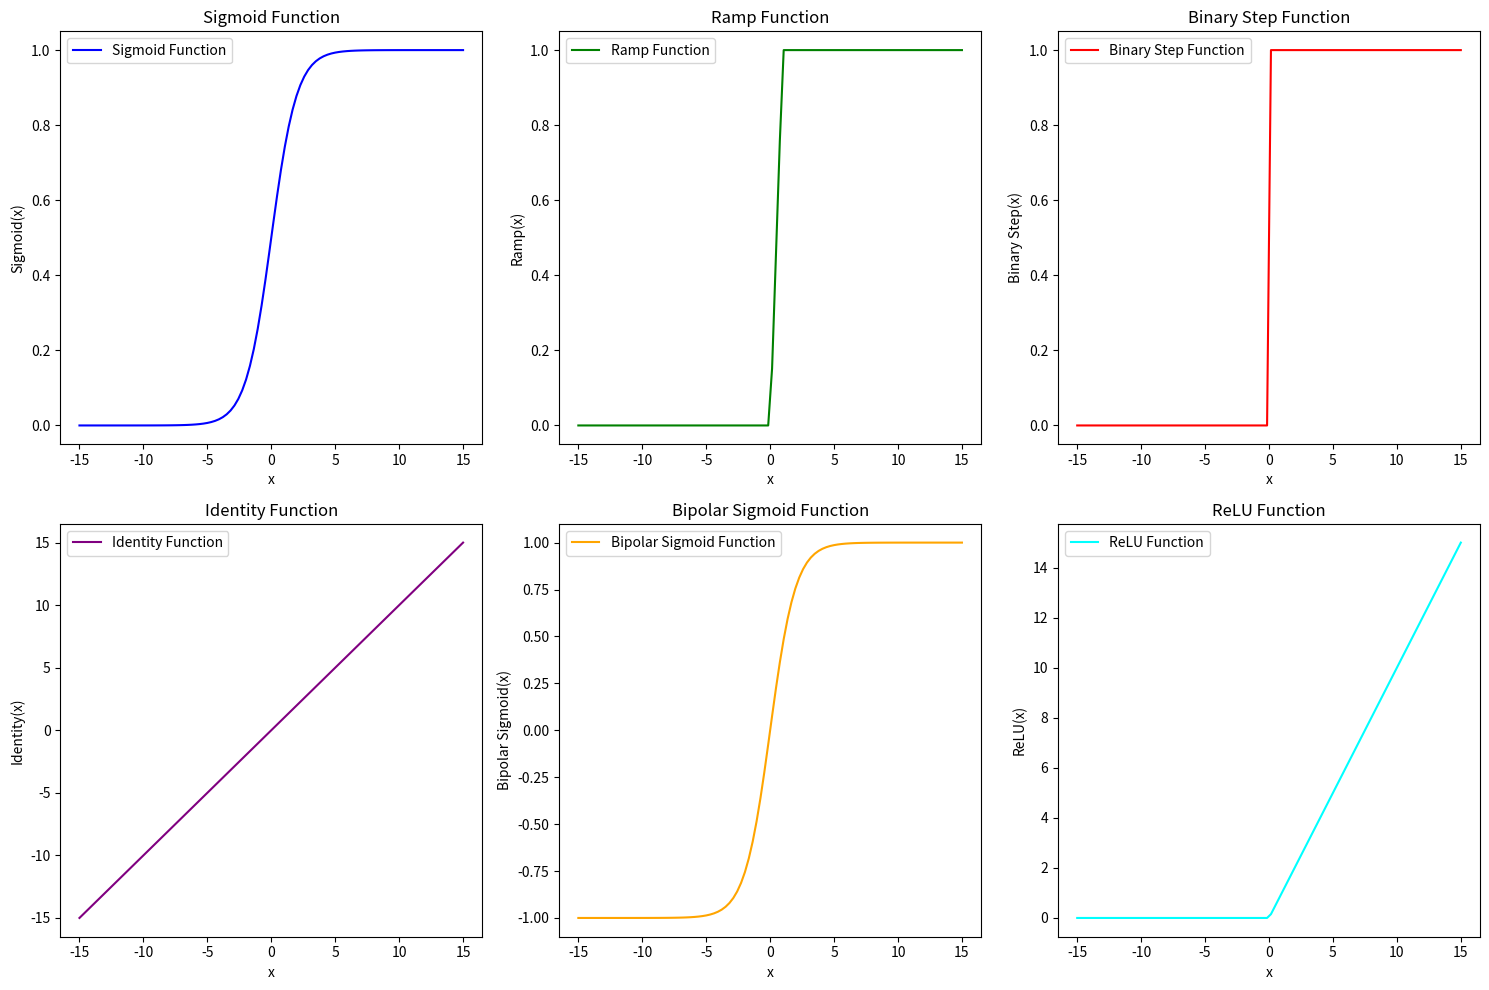

This figure's Python source:
import numpy as np
import matplotlib.pyplot as plt

def sigmoid(x):
    return 1 / (1 + np.exp(-x))

def ramp(x):
    return np.where(x <= 0, 0,
                    np.where(x < 1, x,
                             1))

def binary_step(x):
    return np.where(x > 0, 1, 0)

def identity(x):
    return x

def bipolar_sigmoid(x):
    return (2 / (1 + np.exp(-x))) - 1

def relu(x):
    return np.maximum(0, x)


x = np.linspace(-15, 15, 100)


y_sigmoid = sigmoid(x)
y_ramp = ramp(x)
y_binary_step = binary_step(x)
y_identity = identity(x)
y_bipolar_sigmoid = bipolar_sigmoid(x)
y_relu = relu(x)


plt.figure(figsize=(15, 10))

plt.subplot(2, 3, 1)
plt.plot(x, y_sigmoid, label="Sigmoid Function", color='blue')
plt.title("Sigmoid Function")
plt.xlabel("x")
plt.ylabel("Sigmoid(x)")
plt.legend()

plt.subplot(2, 3, 2)
plt.plot(x, y_ramp, label="Ramp Function", color='green')
plt.title("Ramp Function")
plt.xlabel("x")
plt.ylabel("Ramp(x)")
plt.legend()

plt.subplot(2, 3, 3)
plt.plot(x, y_binary_step, label="Binary Step Function", color='red')
plt.title("Binary Step Function")
plt.xlabel("x")
plt.ylabel("Binary Step(x)")
plt.legend()

plt.subplot(2, 3, 4)
plt.plot(x, y_identity, label="Identity Function", color='purple')
plt.title("Identity Function")
plt.xlabel("x")
plt.ylabel("Identity(x)")
plt.legend()

plt.subplot(2, 3, 5)
plt.plot(x, y_bipolar_sigmoid, label="Bipolar Sigmoid Function", color='orange')
plt.title("Bipolar Sigmoid Function")
plt.xlabel("x")
plt.ylabel("Bipolar Sigmoid(x)")
plt.legend()

plt.subplot(2, 3, 6)
plt.plot(x, y_relu, label="ReLU Function", color='cyan')
plt.title("ReLU Function")
plt.xlabel("x")
plt.ylabel("ReLU(x)")
plt.legend()

plt.tight_layout()
plt.show()
